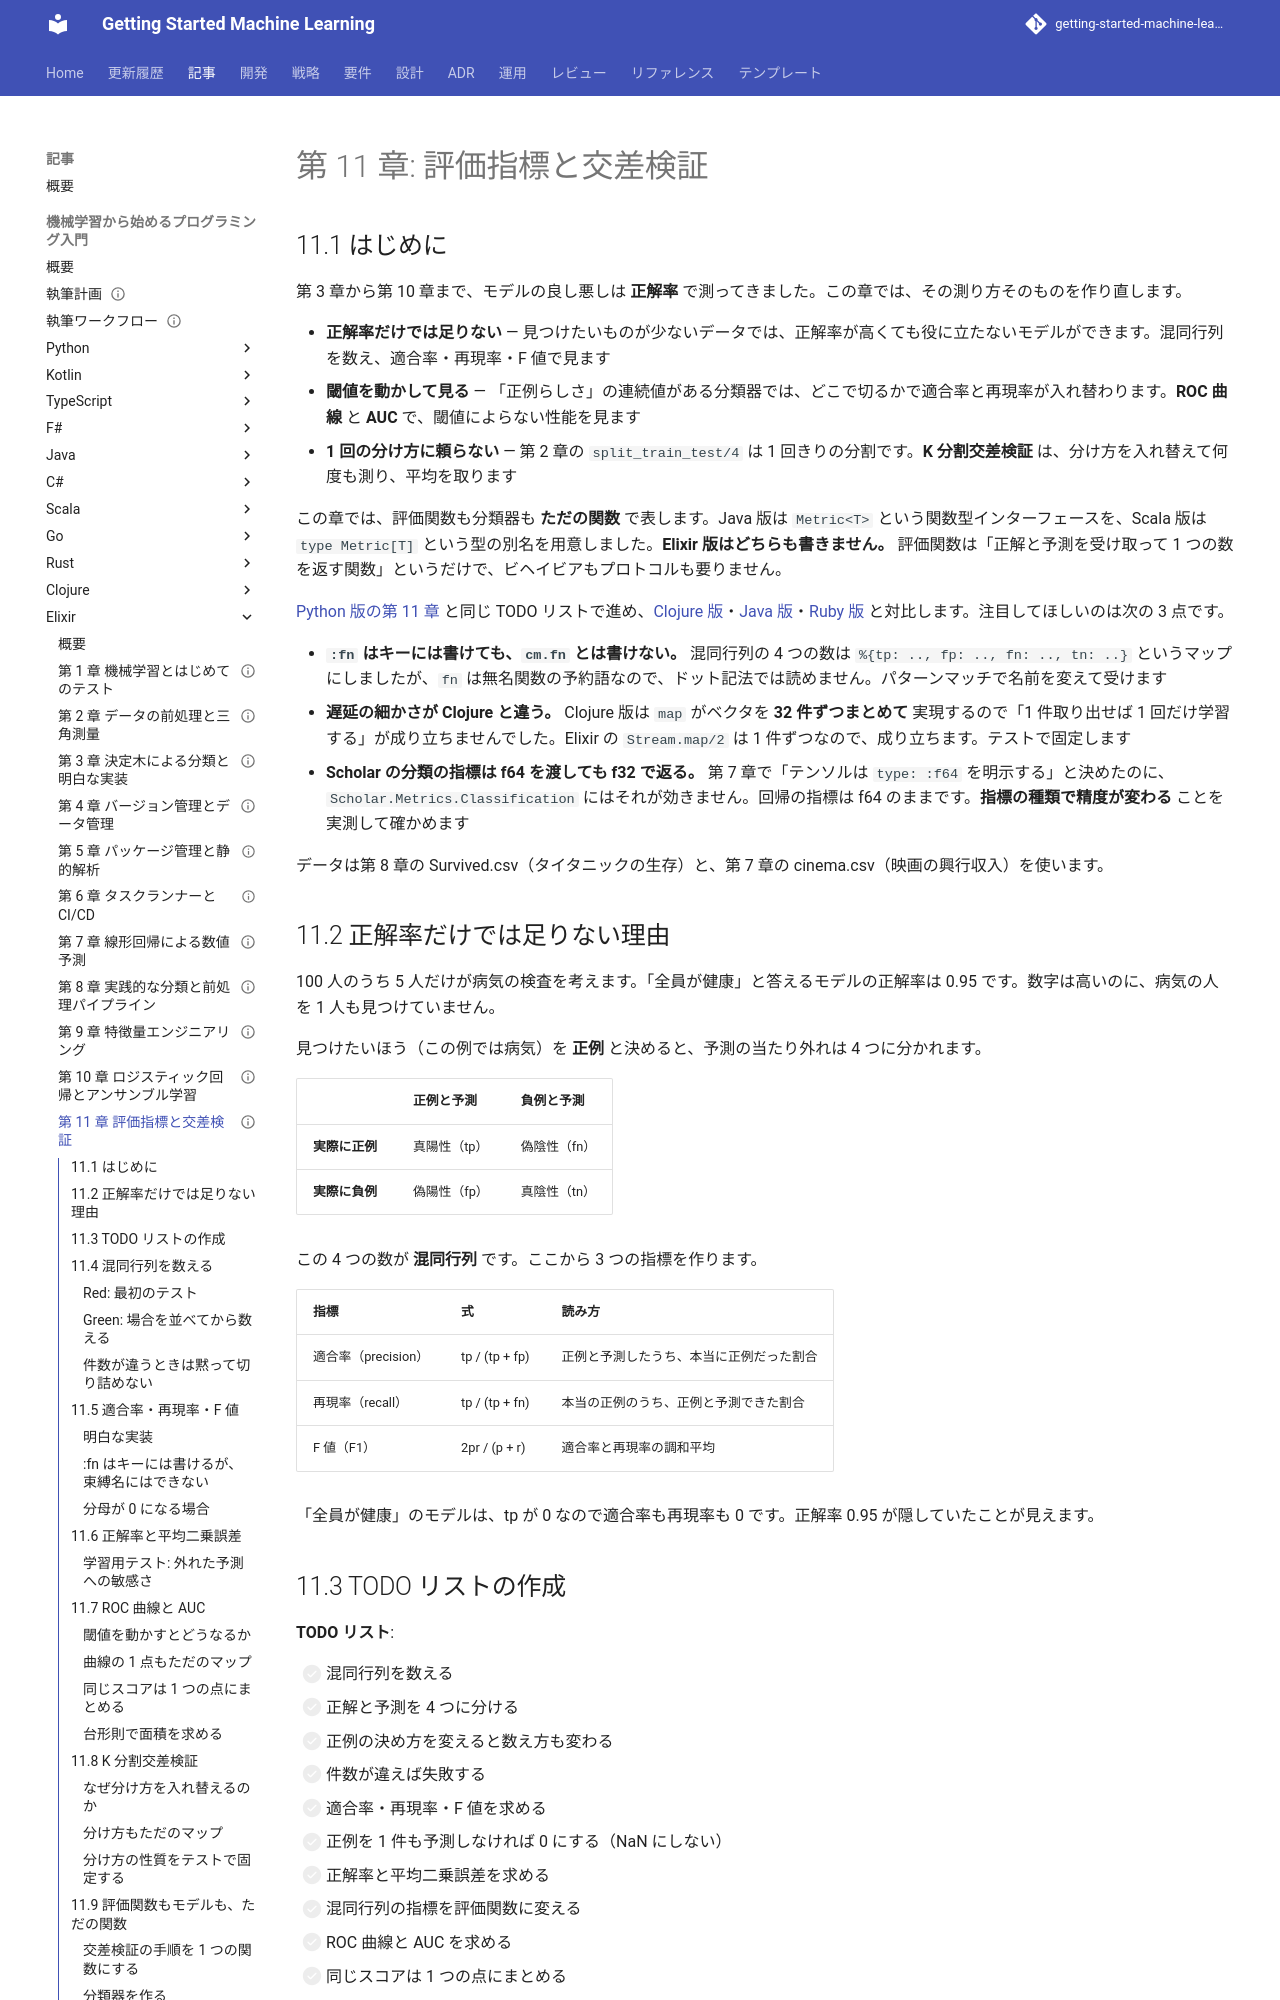

repository: k2works/getting-started-machine-learning · page: article/getting-start-ml/elixir/11-evaluation-metrics-and-cross-validation/index.html · generator: mkdocs

---
type: Article
title: "第 11 章: 評価指標と交差検証"
description: "混同行列・適合率・再現率・F 値・ROC 曲線・AUC と K 分割交差検証を Elixir の TDD で自作し、評価関数もモデルも「ただの関数」で表して Scholar.Metrics と Scholar.ModelSelection と数値を突き合わせる。"
tags: [article,getting-start-ml,elixir]
status: draft
generated: { by: claude-code/claude-opus-5, at: 2026-09-23T00:00:00Z }
---

# 第 11 章: 評価指標と交差検証

## 11.1 はじめに

第 3 章から第 10 章まで、モデルの良し悪しは **正解率** で測ってきました。この章では、その測り方そのものを作り直します。

- **正解率だけでは足りない** — 見つけたいものが少ないデータでは、正解率が高くても役に立たないモデルができます。混同行列を数え、適合率・再現率・F 値で見ます
- **閾値を動かして見る** — 「正例らしさ」の連続値がある分類器では、どこで切るかで適合率と再現率が入れ替わります。**ROC 曲線** と **AUC** で、閾値によらない性能を見ます
- **1 回の分け方に頼らない** — 第 2 章の `split_train_test/4` は 1 回きりの分割です。**K 分割交差検証** は、分け方を入れ替えて何度も測り、平均を取ります

この章では、評価関数も分類器も **ただの関数** で表します。Java 版は `Metric<T>` という関数型インターフェースを、Scala 版は `type Metric[T]` という型の別名を用意しました。**Elixir 版はどちらも書きません。** 評価関数は「正解と予測を受け取って 1 つの数を返す関数」というだけで、ビヘイビアもプロトコルも要りません。

[Python 版の第 11 章](../python/11-evaluation-metrics-and-cross-validation.md) と同じ TODO リストで進め、[Clojure 版](../clojure/11-evaluation-metrics-and-cross-validation.md)・[Java 版](../java/11-evaluation-metrics-and-cross-validation.md)・[Ruby 版](../ruby/11-evaluation-metrics-and-cross-validation.md) と対比します。注目してほしいのは次の 3 点です。

- **`:fn` はキーには書けても、`cm.fn` とは書けない。** 混同行列の 4 つの数は `%{tp: .., fp: .., fn: .., tn: ..}` というマップにしましたが、`fn` は無名関数の予約語なので、ドット記法では読めません。パターンマッチで名前を変えて受けます
- **遅延の細かさが Clojure と違う。** Clojure 版は `map` がベクタを **32 件ずつまとめて** 実現するので「1 件取り出せば 1 回だけ学習する」が成り立ちませんでした。Elixir の `Stream.map/2` は 1 件ずつなので、成り立ちます。テストで固定します
- **Scholar の分類の指標は f64 を渡しても f32 で返る。** 第 7 章で「テンソルは `type: :f64` を明示する」と決めたのに、`Scholar.Metrics.Classification` にはそれが効きません。回帰の指標は f64 のままです。**指標の種類で精度が変わる** ことを実測して確かめます

データは第 8 章の Survived.csv（タイタニックの生存）と、第 7 章の cinema.csv（映画の興行収入）を使います。

## 11.2 正解率だけでは足りない理由

100 人のうち 5 人だけが病気の検査を考えます。「全員が健康」と答えるモデルの正解率は 0.95 です。数字は高いのに、病気の人を 1 人も見つけていません。

見つけたいほう（この例では病気）を **正例** と決めると、予測の当たり外れは 4 つに分かれます。

| | 正例と予測 | 負例と予測 |
|---|---|---|
| **実際に正例** | 真陽性（tp） | 偽陰性（fn） |
| **実際に負例** | 偽陽性（fp） | 真陰性（tn） |

この 4 つの数が **混同行列** です。ここから 3 つの指標を作ります。

| 指標 | 式 | 読み方 |
|---|---|---|
| 適合率（precision） | tp / (tp + fp) | 正例と予測したうち、本当に正例だった割合 |
| 再現率（recall） | tp / (tp + fn) | 本当の正例のうち、正例と予測できた割合 |
| F 値（F1） | 2pr / (p + r) | 適合率と再現率の調和平均 |

「全員が健康」のモデルは、tp が 0 なので適合率も再現率も 0 です。正解率 0.95 が隠していたことが見えます。

## 11.3 TODO リストの作成

**TODO リスト**:

- [ ] 混同行列を数える
  - [ ] 正解と予測を 4 つに分ける
  - [ ] 正例の決め方を変えると数え方も変わる
  - [ ] 件数が違えば失敗する
- [ ] 適合率・再現率・F 値を求める
  - [ ] 正例を 1 件も予測しなければ 0 にする（NaN にしない）
- [ ] 正解率と平均二乗誤差を求める
- [ ] 混同行列の指標を評価関数に変える
- [ ] ROC 曲線と AUC を求める
  - [ ] 同じスコアは 1 つの点にまとめる
  - [ ] 正例か負例の片方しか無ければ失敗する
- [ ] K 分割交差検証
  - [ ] テストデータは重ならず全体をおおう
  - [ ] 割り切れないときは余りを先頭の分割から 1 件ずつ配る
  - [ ] 同じシードなら同じ分け方になる
- [ ] 交差検証で分割ごとに学習して採点する
  - [ ] 評価関数を差し替えられる
  - [ ] 取り出すまで学習しない
  - [ ] 回帰でも同じ関数で評価できる
- [ ] Scholar の評価指標・`ModelSelection` と突き合わせる
- [ ] 実データ（Survived・cinema）で評価する

## 11.4 混同行列を数える
